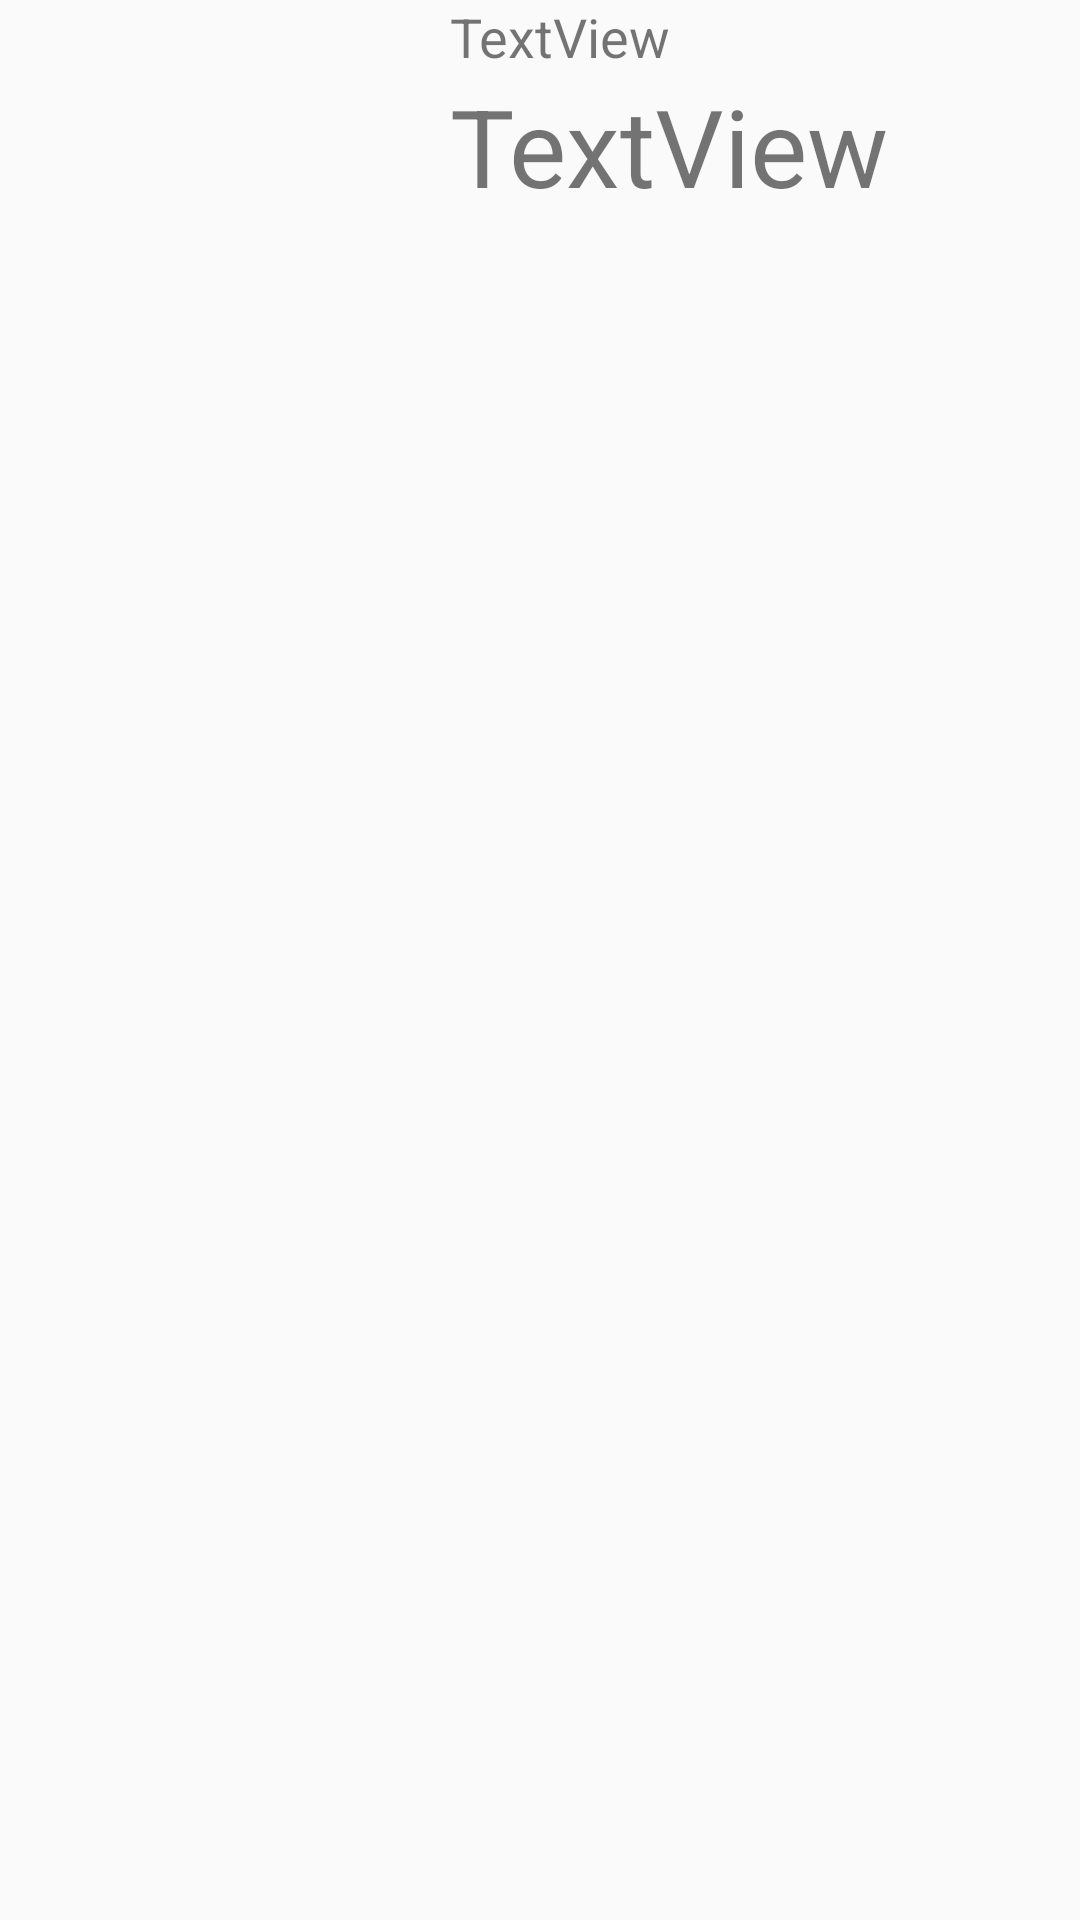

Here is an Android app screen rendered from its layout file. Give the layout XML and the strings, colors and styles it references.
<!-- AndroidManifest.xml: application theme AppTheme -->
<!-- res/layout/food_listview.xml -->
<?xml version="1.0" encoding="utf-8"?>
<LinearLayout xmlns:android="http://schemas.android.com/apk/res/android"
    xmlns:app="http://schemas.android.com/apk/res-auto"
    android:orientation="horizontal" android:layout_width="match_parent"
    android:layout_height="155dp"
    android:background="@drawable/wall16">

    <ImageView

        android:id="@+id/imageView2"
        android:layout_width="150dp"
        android:layout_height="150dp" />

    <LinearLayout
        android:orientation="vertical"
        android:layout_width="match_parent"
        android:layout_height="140dp">

        <TextView
            android:text="TextView"
            android:layout_width="match_parent"
            android:layout_height="wrap_content"
            android:id="@+id/textView"
            android:textSize="18dp" />

        <TextView
            android:text="TextView"
            android:layout_width="match_parent"
            android:layout_height="wrap_content"
            android:id="@+id/textView2"
            android:textSize="@dimen/abc_action_button_min_width_overflow_material" />

    </LinearLayout>
</LinearLayout>
<!-- resources referenced by this layout -->
<resources>
  <style name="AppTheme" parent="Theme.AppCompat.Light.NoActionBar">
          
          <item name="colorPrimary">@color/colorPrimary</item>
          <item name="colorPrimaryDark">@color/colorPrimaryDark</item>
          <item name="colorAccent">@color/colorAccent</item>
      </style>
  <!-- not gathered from this repository: default colours our renderer supplied (Android Studio template values) -->
  <color name="colorPrimary">#FF6200EE</color>
  <color name="colorPrimaryDark">#FF3700B3</color>
  <color name="colorAccent">#FF03DAC5</color>
</resources>
